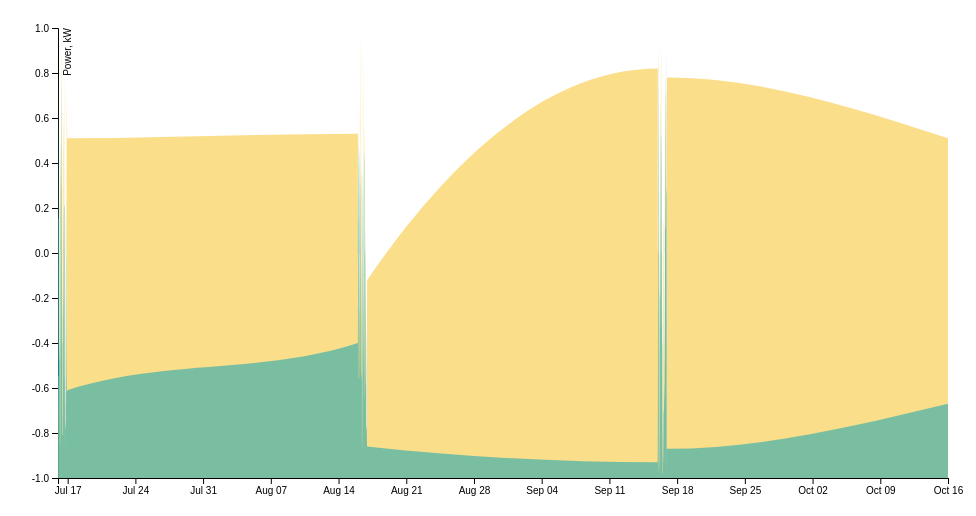
D3 v4 page, settled after 360 driven frames (6 s of simulated time); the page loaded 1 data file(s).


        var svg = d3.select("svg"),
            margin = {
                top: 20,
                right: 20,
                bottom: 30,
                left: 50
            },
            width = +svg.attr("width") - margin.left - margin.right,
            height = +svg.attr("height") - margin.top - margin.bottom,
            g = svg.append("g").attr("transform", "translate(" + margin.left + "," + margin.top + ")");

        var parseDate = d3.timeParse("%Y/%m/%d %H:%M");

        var color = d3.scaleOrdinal()
            .domain(["PVkW", "TBLkW"])
            .range(["rgba(249, 208, 87, 0.7)", "rgba(54, 174, 175, 0.65)"]);

        var x = d3.scaleTime().range([0, width]),
            y = d3.scaleLinear().range([height, 0]),
            z = color;

        var area = d3.area()
            .curve(d3.curveMonotoneX)
            .x(function(d) {
                return x(d.date);
            })
            .y0(y(0))
            .y1(function(d) {
                return y(d.kW);
            });

        d3.csv("data.csv", type, function(error, data) {
            if (error) throw error;

            var sources = data.columns.slice(1).map(function(id) {
                return {
                    id: id,
                    values: data.map(function(d) {
                        return {
                            date: d.date,
                            kW: d[id]
                        };
                    })
                };
            });

            console.log(sources);

            x.domain(d3.extent(data, function(d) {
                return d.date;
            }));
            y.domain([
                -1,
                1
            ]);
            //  z.domain(sources.map(function(c) { return c.id; }));

            g.append("g")
                .attr("class", "axis axis--x")
                .attr("transform", "translate(0," + height + ")")
                .call(d3.axisBottom(x));

            g.append("g")
                .attr("class", "axis axis--y")
                .call(d3.axisLeft(y))
                .append("text")
                .attr("transform", "rotate(-90)")
                .attr("y", 6)
                .attr("dy", "0.71em")
                .attr("fill", "#000")
                .text("Power, kW");

            var source = g.selectAll(".area")
                .data(sources)
                .enter().append("g")
                .attr("class", function(d) {
                    return `area ${d.id}`;
                })

            source.append("path")
                .attr("d", function(d) {
                    console.log(area(d.values));
                    return area(d.values);
                })
                .style("fill", function(d) {
                    return z(d.id);
                });
        });

        function type(d, _, columns) {
            d.date = parseDate(d.date);
            for (var i = 1, n = columns.length, c; i < n; ++i) d[c = columns[i]] = +d[c];
            return d;
        }
    

### data: data.csv
date, PVkW, TBLkW
5/19/16 0:00, 0.78, -0.19
5/19/16 1:00, -0.55, 0.82
5/19/16 2:00, -0.54, 0.15
5/19/16 3:00, -0.77, 0.24
5/19/16 4:00, -0.83, -0.48
5/19/16 5:00, -0.05, -0.4
5/19/16 6:00, 0.48, -0.85
5/19/16 7:00, -0.51, 0.5
5/19/16 8:00, 0.68, -0.4
5/19/16 9:00, 0.9, 0.72
5/19/16 10:00, 0.29, -0.13
5/19/16 11:00, -0.81, -0.41
5/19/16 12:00, 0.31, -0.81
5/19/16 13:00, 0.49, -0.35
5/19/16 14:00, 0.6, -0.13
5/19/16 15:00, -0.81, 0.21
5/19/16 16:00, -0.35, 0.21
5/19/16 17:00, 0.78, -0.56
5/19/16 18:00, -0.67, -0.78
5/19/16 19:00, -0.86, -0.72
5/19/16 20:00, -0.52, 0.18
5/19/16 21:00, -0.24, -0.52
5/19/16 22:00, 0.71, -0.62
5/19/16 23:00, 0.51, -0.61
5/20/16 0:00, 0.53, -0.4
5/20/16 1:00, -0.43, 0.49
5/20/16 2:00, 0.67, 0.13
5/20/16 3:00, -0.25, -0.56
5/20/16 4:00, -0.31, -0.31
5/20/16 5:00, 0.4, 0.46
5/20/16 6:00, -0.47, 0.29
5/20/16 7:00, 0.49, -0.13
5/20/16 8:00, 0.98, -0.54
5/20/16 9:00, 0.34, -0.56
5/20/16 10:00, -0.28, -0.05
5/20/16 11:00, 0.06, -0.87
5/20/16 12:00, -0.4, 0.35
5/20/16 13:00, -0.79, -0.2
5/20/16 14:00, 0.9, -0.56
5/20/16 15:00, -0.75, 0.3
5/20/16 16:00, 0.21, 0.45
5/20/16 17:00, 0.57, -0.65
5/20/16 18:00, -0.26, -0.19
5/20/16 19:00, -0.55, 0.11
5/20/16 20:00, -0.07, -0.59
5/20/16 21:00, -0.77, -0.3
5/20/16 22:00, -0.81, -0.78
5/20/16 23:00, -0.12, -0.86
5/21/16 0:00, 0.82, -0.93
5/21/16 1:00, -0.41, 0.15
5/21/16 2:00, 0.02, 0.9
5/21/16 3:00, 0.88, -0.97
5/21/16 4:00, -1, -0.91
5/21/16 5:00, 0.16, -0.18
5/21/16 6:00, -0.13, -0.21
5/21/16 7:00, 0.9, 0.67
5/21/16 8:00, -0.98, -0.33
5/21/16 9:00, 0.96, 0.3
5/21/16 10:00, -0.17, 0.53
5/21/16 11:00, -0.42, -0.41
... 13 more rows